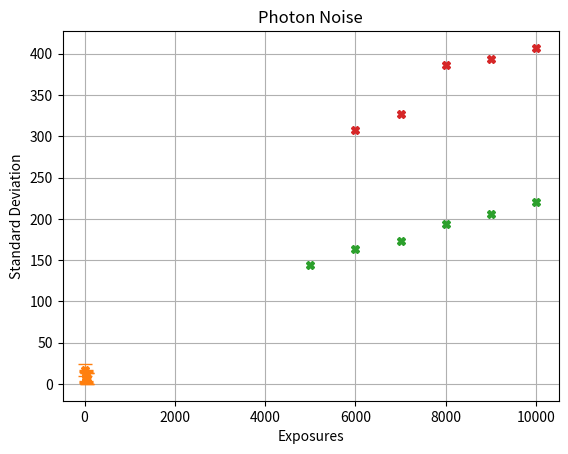

This figure's Python source:
# -*- coding: utf-8 -*-
"""
Created on Mon Feb 20 13:25:26 2023

[redacted]
"""

import numpy as np
import pandas as pd
import matplotlib.pyplot as plt



#%%

exposure_times = (60,50,40,30,20,10)
dark_currents = (6.2977, 6.7263, 7.3768, 8.3922, 10.476, 16.69)
dark_currents_errs = (6.4387, 6.4851, 6.8274, 6.7501, 6.7851, 6.9507)

#%%


plt.plot(exposure_times, dark_currents)


#%%

plt.errorbar(exposure_times, dark_currents, dark_currents_errs, elinewidth = 0.5, capsize = 5, marker = 'X', linewidth = 0)
plt.xlabel('Exposure Time (s)')
plt.ylabel('Intensity (a.u.)')
plt.grid()
plt.title('Dark Current vs Exposure Time')
plt.savefig('Dark Current vs Exposure Time')
plt.show()

#%%


number_scans = (10000, 9000, 8000, 7000, 6000, 5000)
instrument_noises = (220.82, 205.92, 193.50, 173.64, 163.72, 144.09)


#%%

plt.plot(number_scans, instrument_noises, marker = 'X', linewidth = 0)
plt.xlabel('Number of Scans')
plt.ylabel('Instrument Noise')
plt.title('Instrument Noise vs Number of Scans')
plt.grid()
plt.savefig('Instrument Noise vs Number of Scans')
plt.show()


#%%

stan_devs = (407.1, 393.79, 386.33, 326.82, 307.27)

exposures = (10000, 9000, 8000, 7000, 6000)

plt.plot(exposures, stan_devs, marker = 'X', linewidth = 0)
plt.grid()
plt.xlabel('Exposures')
plt.ylabel('Standard Deviation')
plt.title('Photon Noise')
plt.savefig('Photon Noise')



#%%




















